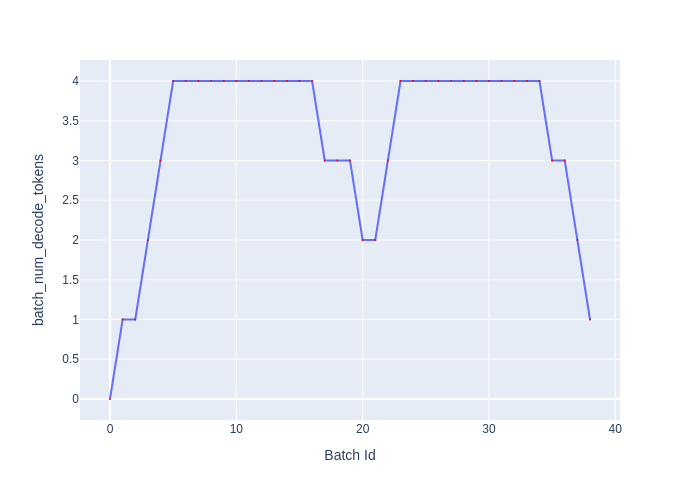

Data behind this chart, as committed beside it:
Batch Id, batch_num_decode_tokens
0, 0
1, 1
2, 1
3, 2
4, 3
5, 4
6, 4
7, 4
8, 4
9, 4
10, 4
11, 4
12, 4
13, 4
14, 4
15, 4
16, 4
17, 3
18, 3
19, 3
20, 2
21, 2
22, 3
23, 4
24, 4
25, 4
26, 4
27, 4
28, 4
29, 4
30, 4
31, 4
32, 4
33, 4
34, 4
35, 3
36, 3
37, 2
38, 1
